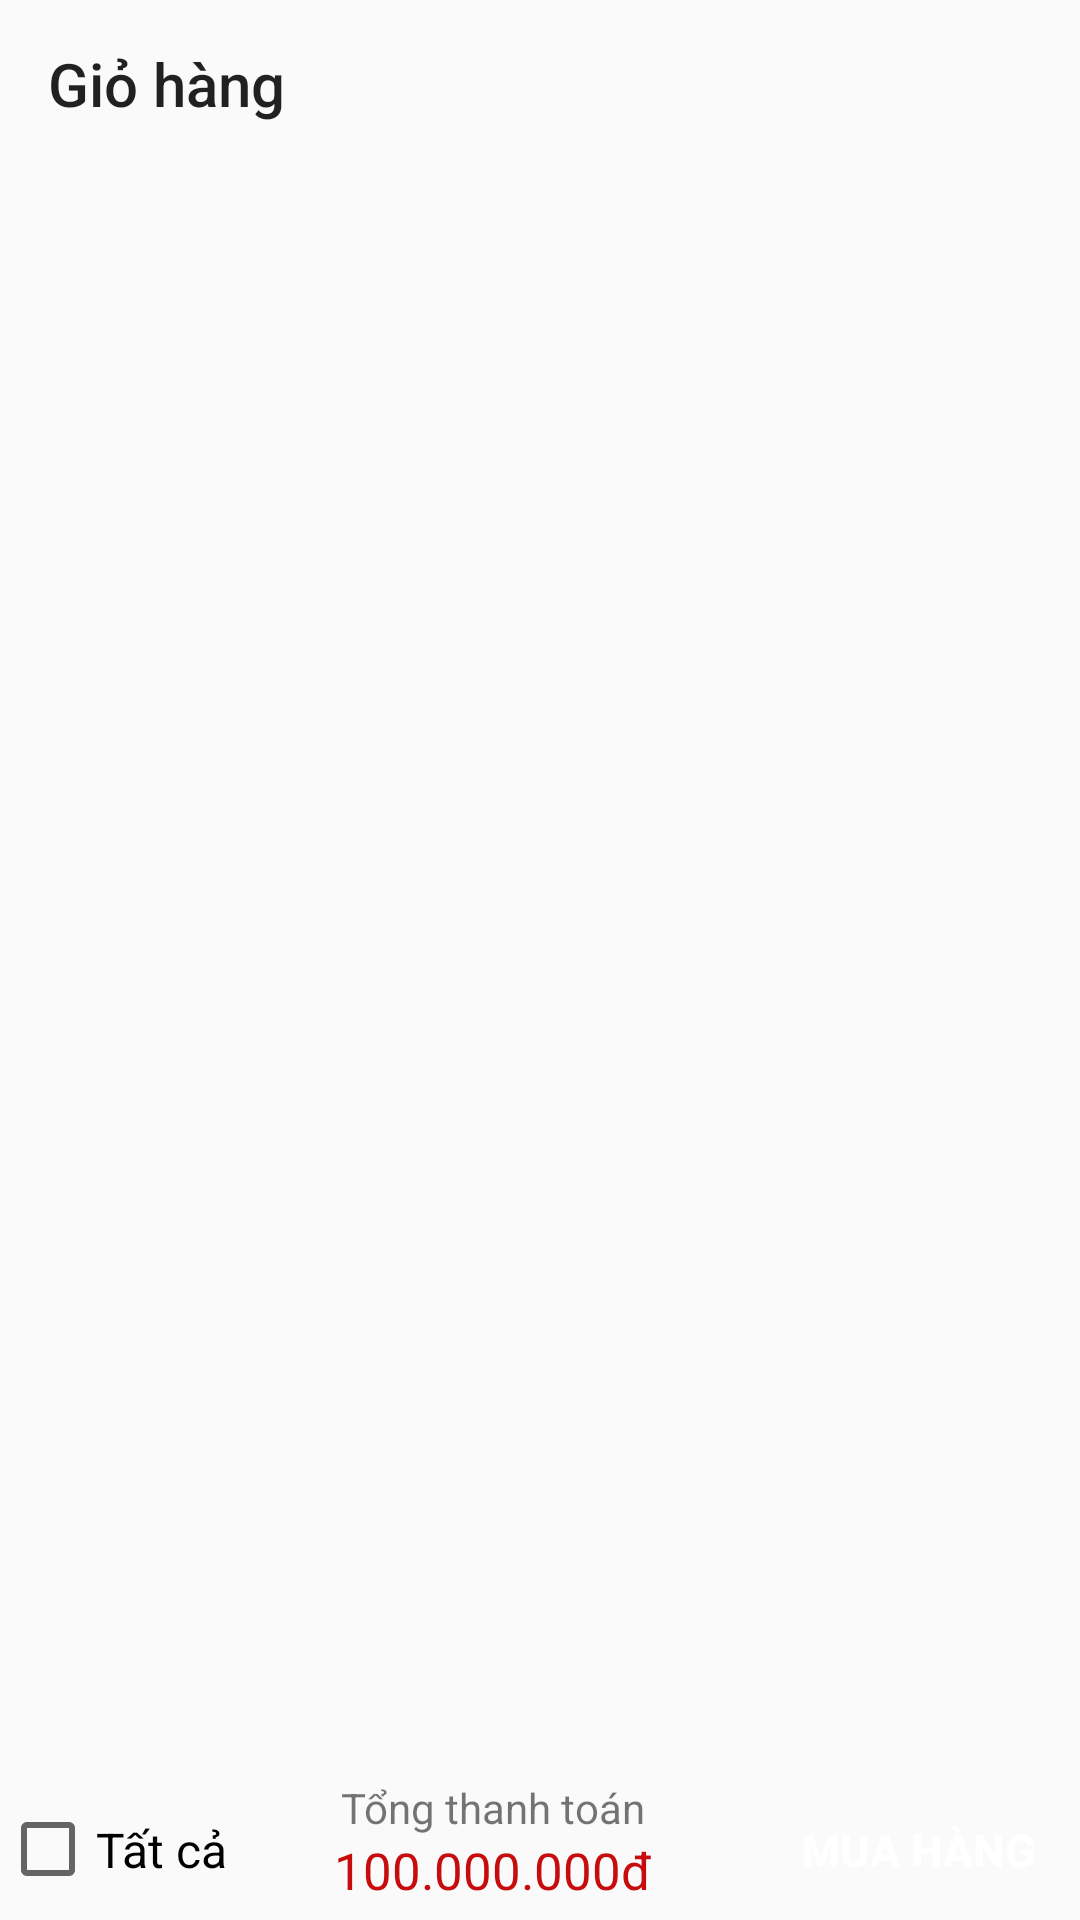

This screen was rendered from an Android layout file. Write that file and the resources it references.
<!-- AndroidManifest.xml: activity theme AppTheme.NoActionBar -->
<!-- res/layout/activity_cart.xml -->
<?xml version="1.0" encoding="utf-8"?>
<LinearLayout xmlns:android="http://schemas.android.com/apk/res/android"
    xmlns:app="http://schemas.android.com/apk/res-auto"
    xmlns:tools="http://schemas.android.com/tools"
    android:layout_width="match_parent"
    android:layout_height="match_parent"
    android:orientation="vertical"
    android:weightSum="1"
    tools:context=".payment.InfoProductActivity">

    <androidx.appcompat.widget.Toolbar
        android:id="@+id/toolbarCart"
        android:layout_width="match_parent"
        android:layout_height="?attr/actionBarSize"
        android:background="@color/orange"
        android:popupTheme="@style/ThemeOverlay.AppCompat.Light"
        app:navigationIcon="@drawable/ic_back"
        app:title="Giỏ hàng">
    </androidx.appcompat.widget.Toolbar>

    <ScrollView
        android:layout_width="match_parent"
        android:layout_height="0dp"
        android:layout_weight="0.92">

        <androidx.recyclerview.widget.RecyclerView
            android:id="@+id/recycleView_Cart"
            android:layout_width="match_parent"
            android:layout_height="match_parent"/>

    </ScrollView>

    <LinearLayout
        android:layout_width="match_parent"
        android:layout_height="0dp"
        android:layout_weight="0.08"
        android:orientation="horizontal"
        android:weightSum="1">

        <LinearLayout
            android:layout_width="0dp"
            android:layout_height="match_parent"
            android:layout_weight="0.7"
            android:gravity="center_horizontal|center_vertical">
            <CheckBox
                android:id="@+id/ckbAll_Prod_Cart"
                android:layout_width="wrap_content"
                android:layout_height="match_parent"
                android:textSize="16sp"
                android:text="Tất cả" />
            <LinearLayout
                android:layout_width="match_parent"
                android:layout_height="match_parent"
                android:orientation="vertical">
                <TextView
                    android:textAlignment="center"
                    android:layout_width="match_parent"
                    android:layout_height="wrap_content"
                    android:text="Tổng thanh toán"/>
                <TextView
                    android:id="@+id/txtAllPrice_Cart"
                    android:textAlignment="center"
                    android:textColor="#C60C0C"
                    android:textSize="17sp"
                    android:layout_width="match_parent"
                    android:layout_height="wrap_content"
                    android:text="100.000.000đ"/>
            </LinearLayout>

        </LinearLayout>

        <Button
            android:id="@+id/btn_buy_Cart"
            android:layout_width="0dp"
            android:layout_height="match_parent"
            android:layout_weight="0.3"
            android:background="@color/orange"
            android:textColor="@color/white"
            android:text="Mua hàng"
            android:textSize="15sp"
            android:textStyle="bold" />
    </LinearLayout>

</LinearLayout>
<!-- resources referenced by this layout -->
<resources>
  <style name="AppTheme.NoActionBar">
          <item name="windowActionBar">false</item>
          <item name="windowNoTitle">true</item>
      </style>
  <!-- not gathered from this repository: default colours our renderer supplied (Android Studio template values) -->
  <color name="white">#FFFFFFFF</color>
</resources>
